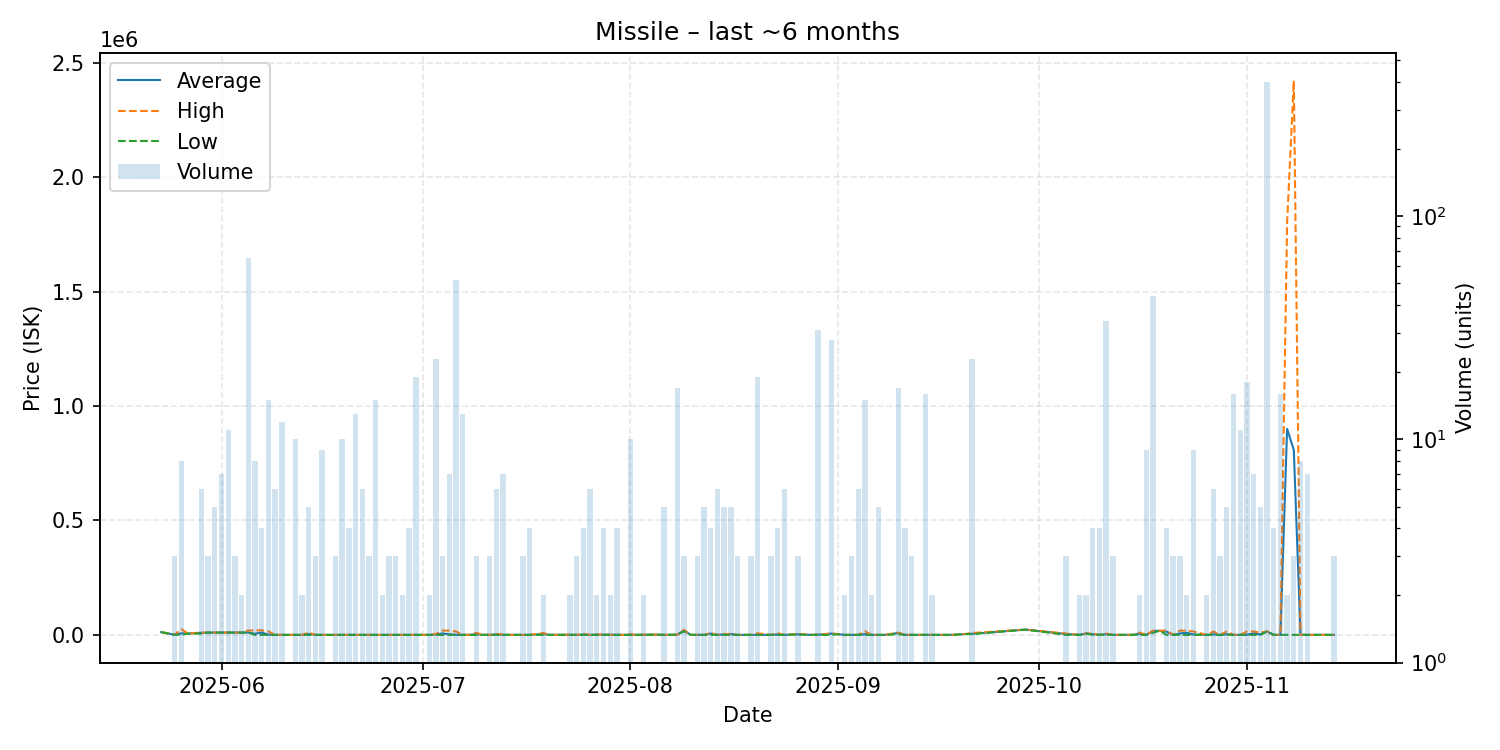

Data behind this chart, as committed beside it:
date, average, highest, lowest, order_count, volume
2025-05-23, 12000, 12000, 12000, 1, 1
2025-05-25, 500, 500.0, 500, 3, 3
2025-05-26, 6605, 24920, 500.0, 4, 8
2025-05-27, 5529, 5529, 5529, 1, 1
2025-05-29, 9255, 10000, 5529, 5, 6
2025-05-30, 10000, 10000, 10000, 3, 3
2025-05-31, 10000, 10000, 10000, 4, 5
2025-06-01, 10000, 10000, 10000, 6, 7
2025-06-02, 10000, 10000, 10000, 7, 11
2025-06-03, 10000, 10000, 10000, 2, 3
2025-06-04, 10000, 10000, 10000, 2, 2
2025-06-05, 10274, 18895, 10000, 6, 65
2025-06-06, 4803, 19210, 0.01, 7, 8
2025-06-07, 9998, 19995, 0.01, 4, 4
2025-06-08, 1000, 15000, 0.01, 3, 15
2025-06-09, 0.01, 0.01, 0.01, 2, 6
2025-06-10, 0.01, 0.01, 0.01, 3, 12
2025-06-11, 0.01, 0.01, 0.01, 1, 1
2025-06-12, 10.5, 15.0, 0.01, 7, 10
2025-06-13, 0.01, 0.01, 0.01, 2, 2
2025-06-14, 4000, 10000, 0.01, 5, 5
2025-06-15, 0.01, 0.01, 0.01, 3, 3
2025-06-16, 0.01, 0.01, 0.01, 2, 9
2025-06-18, 0.01, 0.01, 0.01, 2, 3
2025-06-19, 40.01, 400.0, 0.01, 10, 10
2025-06-20, 0.01, 0.01, 0.01, 4, 4
2025-06-21, 0.01, 0.01, 0.01, 5, 13
2025-06-22, 33.34, 200.0, 0.01, 6, 6
2025-06-23, 0.01, 0.01, 0.01, 2, 3
2025-06-24, 0.01, 0.01, 0.01, 1, 15
2025-06-25, 0.01, 0.01, 0.01, 2, 2
2025-06-26, 0.01, 0.01, 0.01, 3, 3
2025-06-27, 0.01, 0.01, 0.01, 2, 3
2025-06-28, 0.01, 0.01, 0.01, 2, 2
2025-06-29, 0.01, 0.01, 0.01, 2, 4
2025-06-30, 0.01, 0.01, 0.01, 4, 19
2025-07-02, 0.01, 0.01, 0.01, 2, 2
2025-07-03, 1844, 4000, 211.2, 10, 23
2025-07-04, 6233, 18700, 0.01, 3, 3
2025-07-05, 2671, 18700, 0.01, 6, 7
2025-07-06, 284.8, 14690, 0.01, 9, 52
2025-07-07, 16.93, 220.0, 0.01, 10, 13
2025-07-08, 0.01, 0.01, 0.01, 1, 1
2025-07-09, 2900, 8699, 0.01, 3, 3
2025-07-10, 0.01, 0.01, 0.01, 1, 1
2025-07-11, 0.01, 0.01, 0.01, 3, 3
2025-07-12, 2001, 4001, 0.01, 4, 6
2025-07-13, 285.7, 2000, 0.01, 4, 7
2025-07-14, 0.01, 0.01, 0.01, 1, 1
2025-07-16, 0.01, 0.01, 0.01, 2, 3
2025-07-17, 0.01, 0.01, 0.01, 4, 4
2025-07-19, 4049, 8098, 0.01, 2, 2
2025-07-20, 0.01, 0.01, 0.01, 1, 1
2025-07-23, 405, 809.9, 0.01, 2, 2
2025-07-24, 0.01, 0.01, 0.01, 3, 3
2025-07-25, 1950, 3900, 0.01, 4, 4
2025-07-26, 0.01, 0.01, 0.01, 5, 6
2025-07-27, 1000, 2000, 0.01, 2, 2
2025-07-28, 674.8, 2699, 0.01, 3, 4
2025-07-29, 0.01, 0.01, 0.01, 2, 2
... 82 more rows
